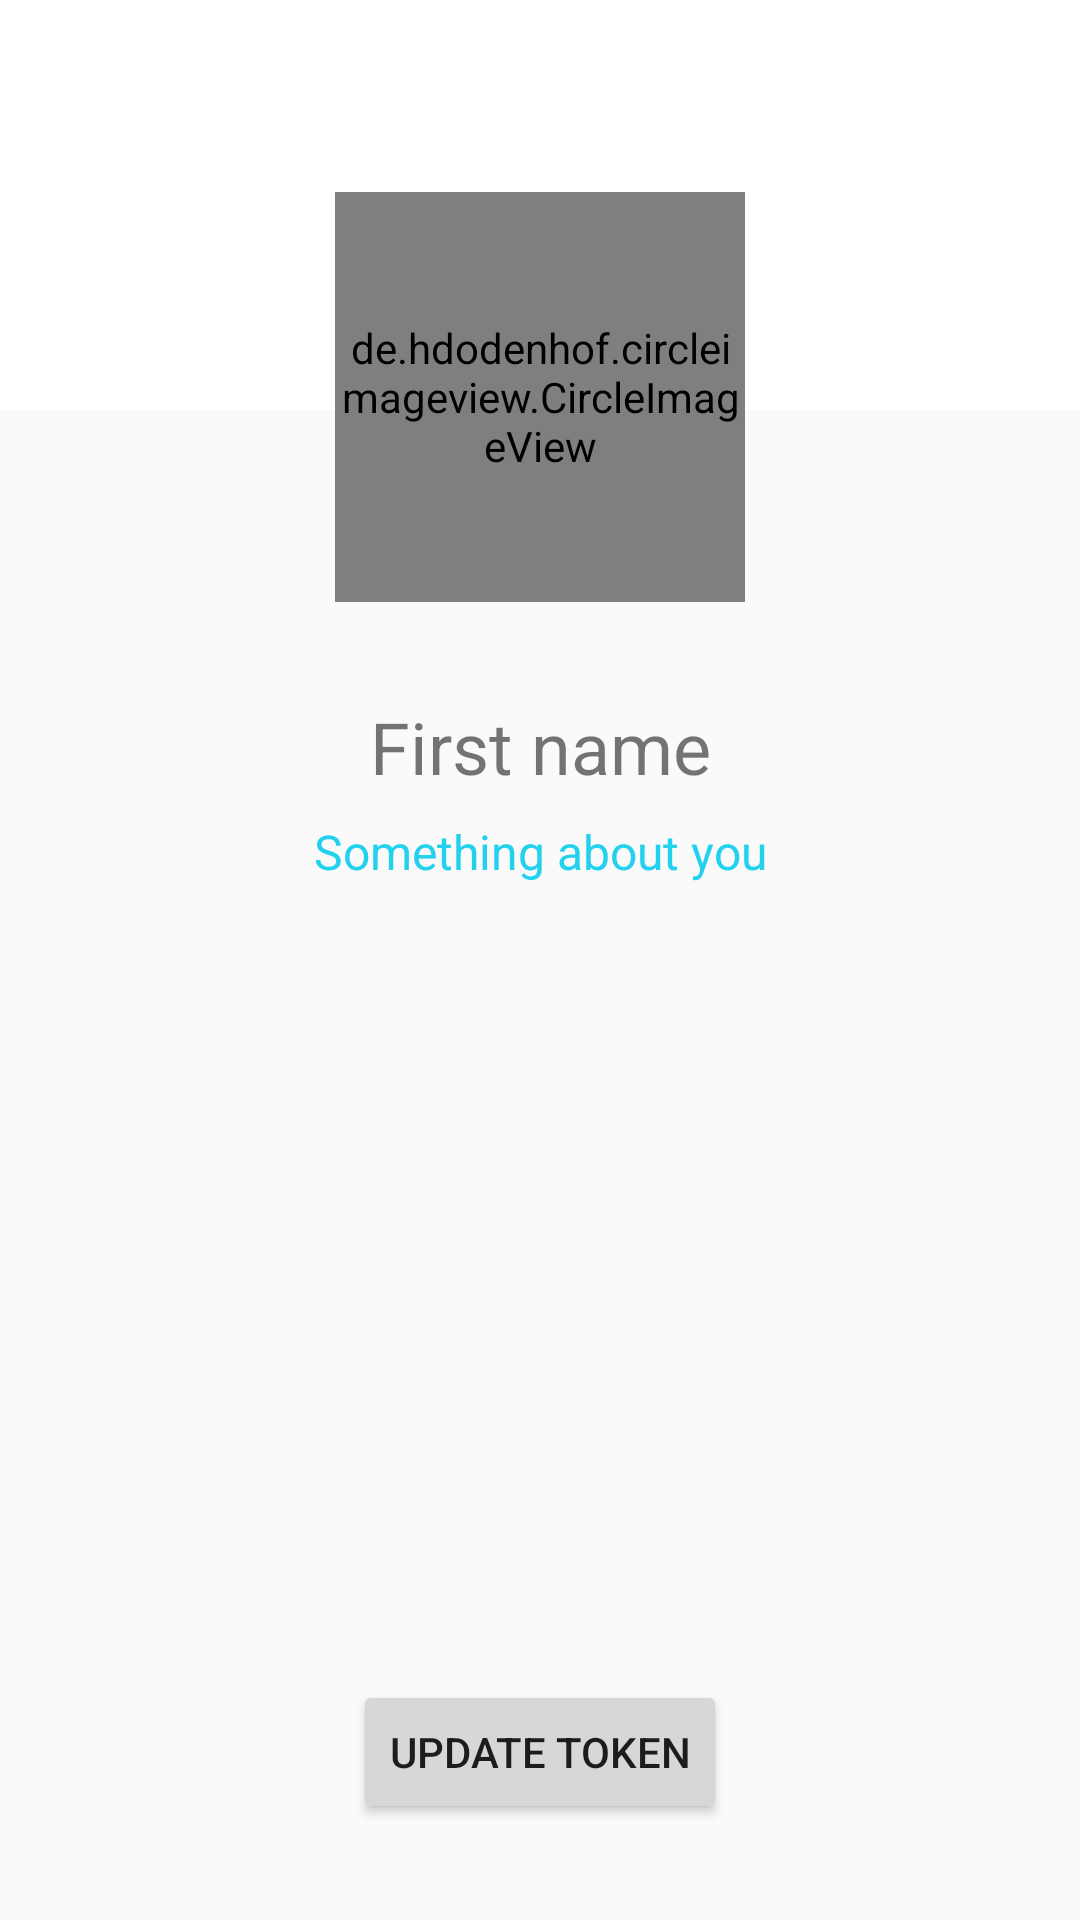

This screen was rendered from an Android layout file. Write that file and the resources it references.
<!-- AndroidManifest.xml: application theme AppTheme -->
<!-- res/layout/fragment_profile.xml -->
<?xml version="1.0" encoding="utf-8"?>
<FrameLayout xmlns:android="http://schemas.android.com/apk/res/android"
    xmlns:app="http://schemas.android.com/apk/res-auto"
    xmlns:tools="http://schemas.android.com/tools"
    android:layout_width="match_parent" android:layout_height="match_parent">

    <androidx.constraintlayout.widget.ConstraintLayout
        android:layout_width="match_parent"
        android:layout_height="match_parent">

        <ImageView
            android:id="@+id/imageViewProfileBackdrop"
            android:layout_width="0dp"
            android:layout_height="0dp"
            android:layout_marginBottom="64dp"
            app:layout_constraintBottom_toBottomOf="@+id/circleImageViewProfileImage"
            app:layout_constraintEnd_toEndOf="parent"
            app:layout_constraintHorizontal_bias="0.0"
            app:layout_constraintStart_toStartOf="parent"
            app:layout_constraintTop_toTopOf="parent"
            app:srcCompat="@android:color/white"
            android:contentDescription="@string/profile"/>

        <de.hdodenhof.circleimageview.CircleImageView
            android:id="@+id/circleImageViewProfileImage"
            android:layout_width="0dp"
            android:layout_height="0dp"
            android:layout_marginTop="64dp"
            app:layout_constraintDimensionRatio="1:1"
            app:layout_constraintEnd_toEndOf="parent"
            app:layout_constraintStart_toStartOf="parent"
            app:layout_constraintTop_toTopOf="parent"
            app:layout_constraintWidth_percent="0.38"
            android:src="@drawable/ic_account_circle"/>

        <TextView
            android:id="@+id/textViewProfileName"
            android:layout_width="wrap_content"
            android:layout_height="wrap_content"
            android:layout_marginTop="32dp"
            android:text="@string/first_name"
            android:textSize="24sp"
            android:textAlignment="center"
            app:layout_constraintEnd_toEndOf="parent"
            app:layout_constraintStart_toStartOf="parent"
            app:layout_constraintTop_toBottomOf="@+id/circleImageViewProfileImage" />

        <TextView
            android:id="@+id/textViewProfileBio"
            android:layout_width="wrap_content"
            android:layout_height="wrap_content"
            android:layout_marginTop="8dp"
            android:text="@string/bio_content"
            android:textAlignment="center"
            android:textColor="@color/primaryLight"
            android:textSize="16sp"
            app:layout_constraintEnd_toEndOf="parent"
            app:layout_constraintStart_toStartOf="parent"
            app:layout_constraintTop_toBottomOf="@+id/textViewProfileName" />

        <ProgressBar
            android:id="@+id/progressBarProfile"
            style="?android:attr/progressBarStyle"
            android:layout_width="64dp"
            android:layout_height="64dp"
            android:layout_marginTop="64dp"
            android:visibility="invisible"
            app:layout_constraintEnd_toEndOf="parent"
            app:layout_constraintHorizontal_bias="0.498"
            app:layout_constraintStart_toStartOf="parent"
            app:layout_constraintTop_toBottomOf="@+id/textViewProfileBio" />

        <Button
            android:id="@+id/buttonUpdateTokenId"
            android:layout_width="wrap_content"
            android:layout_height="wrap_content"
            android:layout_marginBottom="32dp"
            android:text="Update Token"
            app:layout_constraintBottom_toBottomOf="parent"
            app:layout_constraintEnd_toEndOf="parent"
            app:layout_constraintStart_toStartOf="parent" />


    </androidx.constraintlayout.widget.ConstraintLayout>


</FrameLayout>
<!-- resources referenced by this layout -->
<resources>
  <color name="primaryLight">#22d1ee</color>
  <!-- drawable ic_account_circle (drawable) -->
  <vector android:height="24dp" android:tint="#0F77FF"
      android:viewportHeight="24.0" android:viewportWidth="24.0"
      android:width="24dp" xmlns:android="http://schemas.android.com/apk/res/android">
      <path android:fillColor="#FF000000" android:pathData="M12,2C6.48,2 2,6.48 2,12s4.48,10 10,10 10,-4.48 10,-10S17.52,2 12,2zM12,5c1.66,0 3,1.34 3,3s-1.34,3 -3,3 -3,-1.34 -3,-3 1.34,-3 3,-3zM12,19.2c-2.5,0 -4.71,-1.28 -6,-3.22 0.03,-1.99 4,-3.08 6,-3.08 1.99,0 5.97,1.09 6,3.08 -1.29,1.94 -3.5,3.22 -6,3.22z"/>
  </vector>
  <string name="bio_content">Something about you</string>
  <string name="first_name">First name</string>
  <string name="profile">Profile</string>
  <style name="AppTheme" parent="Theme.AppCompat.Light.NoActionBar">
          
          <item name="colorPrimary">@color/colorPrimary</item>
          <item name="colorPrimaryDark">@color/colorPrimaryDark</item>
          <item name="colorAccent">@color/colorPrimaryLight</item>
      </style>
  <color name="colorPrimary">#3d5af1</color>
  <color name="colorPrimaryDark">#0e153a</color>
  <color name="colorPrimaryLight">#22d1ee</color>
</resources>
